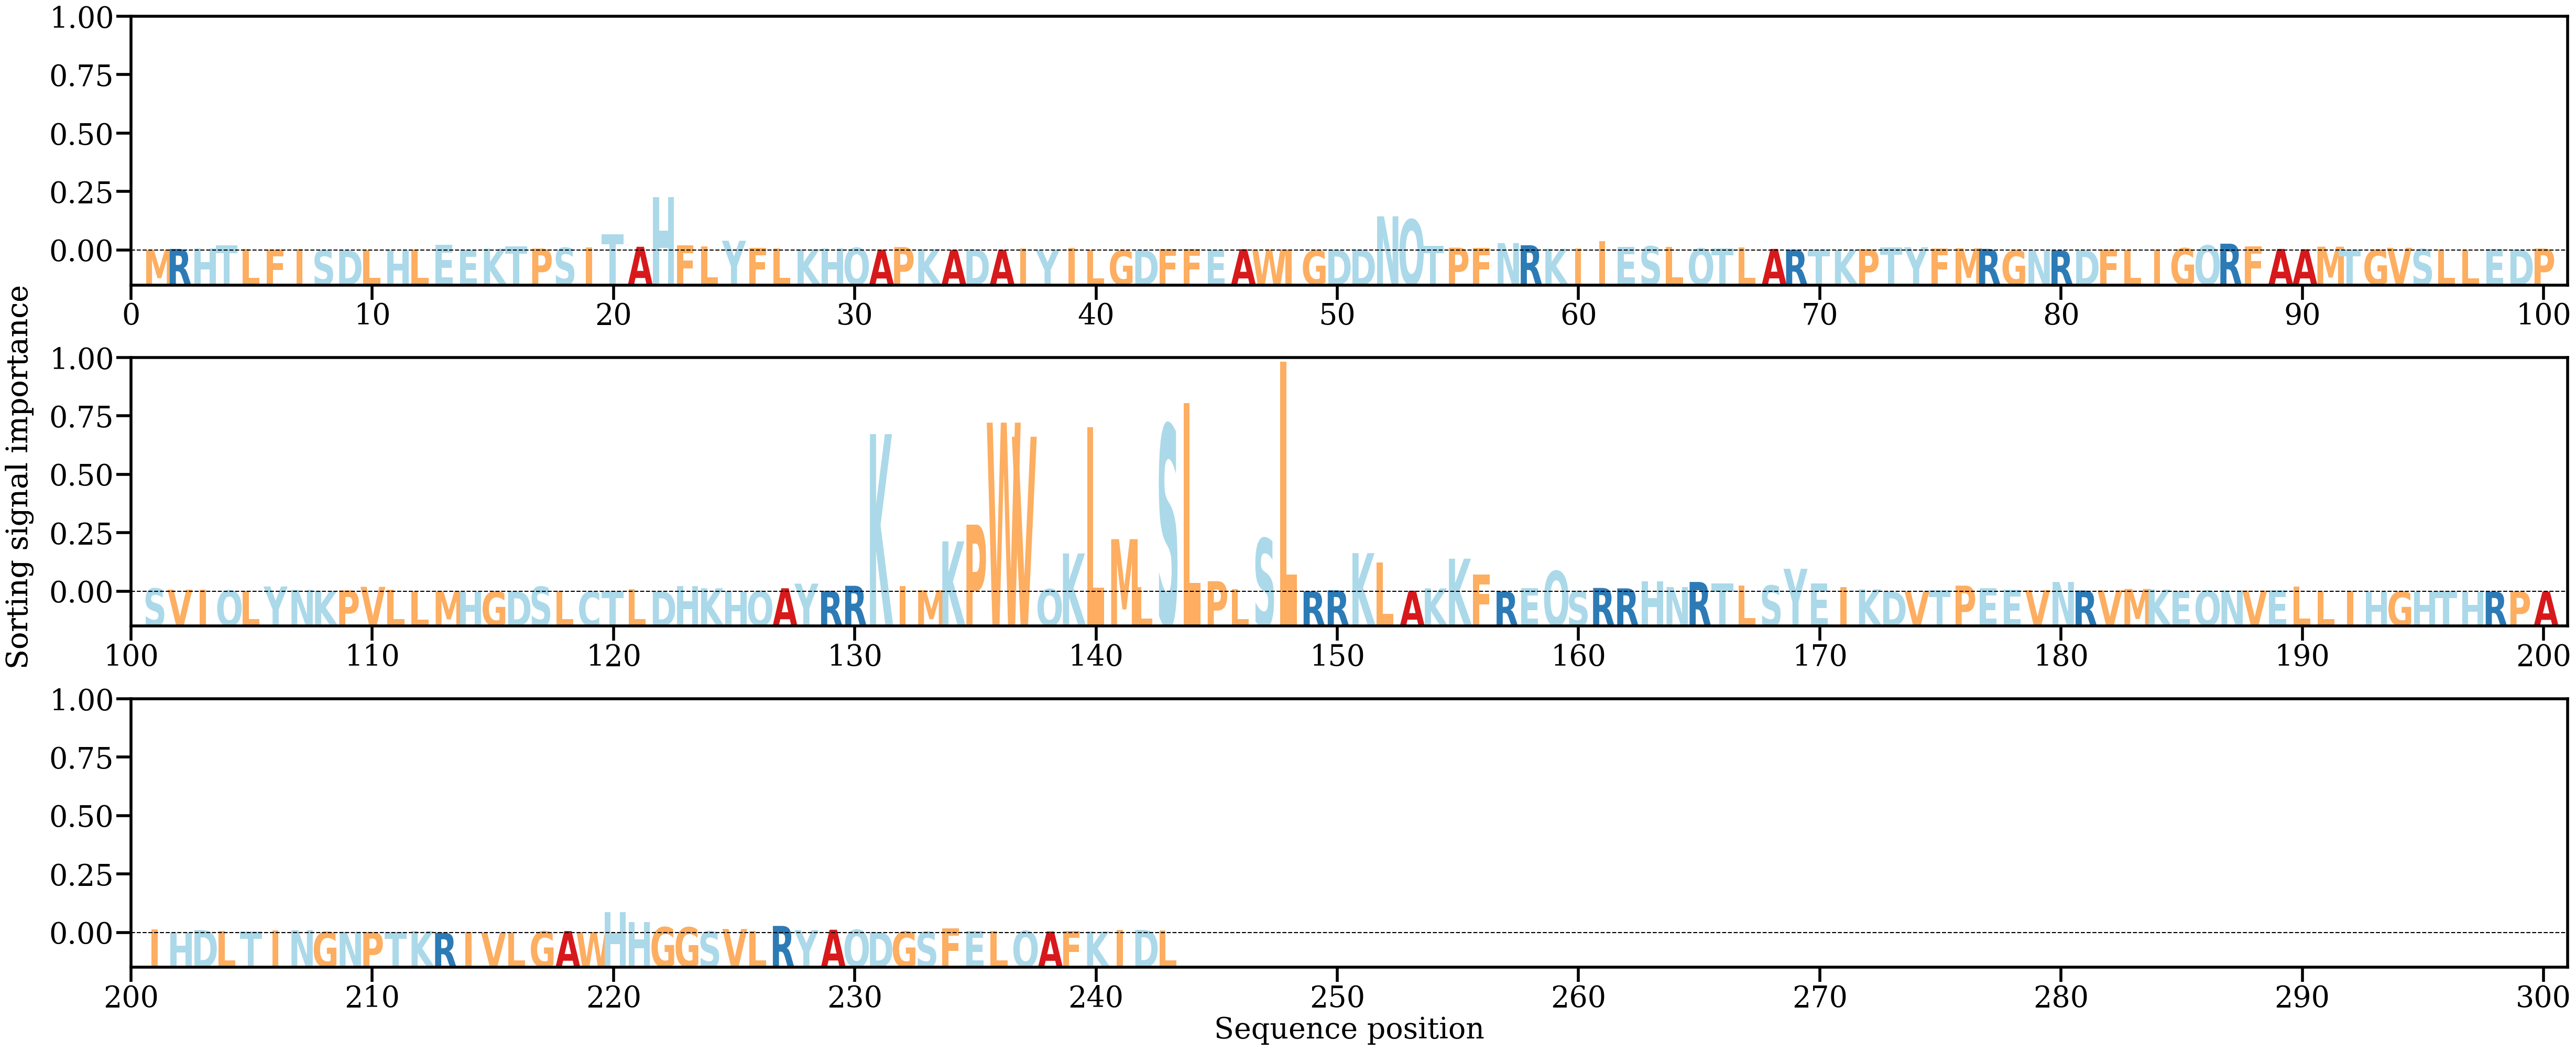

The data file committed next to this chart (first rows):
AA, Alpha
M, [0.0002203]
R, [0.00064791]
H, [0.0009559]
T, [0.00218699]
L, [0.00051928]
F, [0.00037767]
I, [0.0005406]
S, [2.733451e-05]
D, [2.7284943e-05]
L, [0.00022998]
H, [1.01127525e-05]
L, [0.00044786]
E, [0.00234167]
E, [0.00015727]
K, [0.00076642]
T, [0.00176942]
P, [0.00082549]
S, [0.00115614]
I, [0.00128973]
T, [0.00685901]
A, [0.00157701]
H, [0.02297858]
F, [0.00216802]
L, [0.00177642]
Y, [0.00419586]
F, [0.00102169]
L, [0.00087285]
K, [0.00050302]
H, [0.00094469]
Q, [0.00111974]
A, [0.00031442]
P, [0.00143462]
K, [0.00054255]
A, [0.00021785]
D, [0.00049787]
A, [0.00028325]
I, [0.0007598]
Y, [0.00026475]
I, [0.00099095]
L, [0.00020374]
G, [4.6351874e-05]
D, [5.419393e-05]
F, [0.00072127]
F, [0.00068417]
E, [0.00013193]
A, [0.00053336]
W, [0.00037559]
I, [0.00036695]
G, [9.423659e-05]
D, [0.00031172]
D, [0.00030187]
N, [0.01473876]
Q, [0.01335013]
T, [0.0019972]
P, [0.00118886]
F, [0.00112995]
N, [0.00318058]
R, [0.00224111]
K, [0.0007161]
I, [0.00075261]
... 183 more rows
